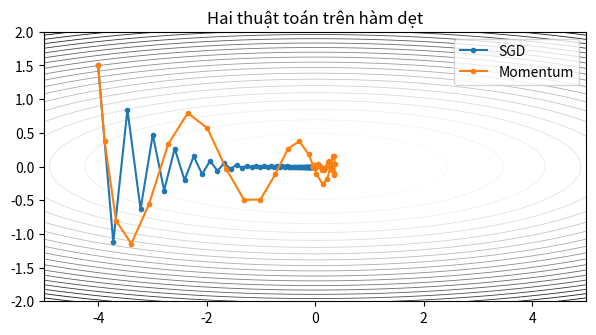
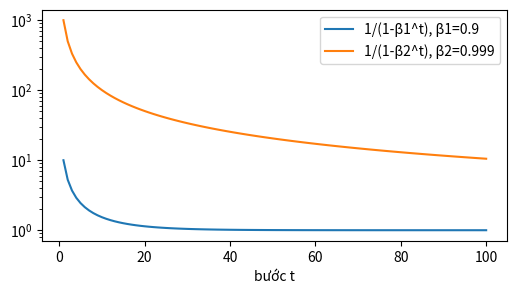

These figures' Python source, in order:
# %% [markdown]
# Một hàm bậc hai "dẹt" $f(x, y) = \tfrac12(x^2 + 25y^2)$: độ cong theo $y$ gấp 25 lần theo $x$. Xem SGD và Momentum đi thế nào (Adam là phần bạn tự viết).

# %%
import numpy as np
import matplotlib.pyplot as plt

grad = lambda p: np.array([p[0], 25 * p[1]])

def run(step, n=60):
    p, s, path = np.array([-4.0, 1.5]), None, []
    for _ in range(n):
        path.append(p.copy())
        p, s = step(p, grad(p), s)
    return np.array(path)

sgd = run(lambda p, g, s: (p - 0.07 * g, s))
mom = run(lambda p, g, s: (p - 0.03 * (g + 0.8 * (s if s is not None else 0)), g + 0.8 * (s if s is not None else 0)))
xs, ys = np.meshgrid(np.linspace(-5, 5, 200), np.linspace(-2, 2, 200))
plt.figure(figsize=(7, 3.5))
plt.contour(xs, ys, 0.5 * (xs ** 2 + 25 * ys ** 2), levels=20, cmap="Greys", linewidths=0.6)
plt.plot(*sgd.T, "o-", ms=3, label="SGD")
plt.plot(*mom.T, "o-", ms=3, label="Momentum")
plt.legend()
plt.title("Hai thuật toán trên hàm dẹt")
plt.show()

# %%
# Hệ số hiệu chỉnh bias 1 / (1 - β^t) theo số bước.
t = np.arange(1, 101)
plt.figure(figsize=(6, 3))
plt.plot(t, 1 / (1 - 0.9 ** t), label="1/(1-β1^t), β1=0.9")
plt.plot(t, 1 / (1 - 0.999 ** t), label="1/(1-β2^t), β2=0.999")
plt.yscale("log")
plt.xlabel("bước t")
plt.legend()
plt.show()
